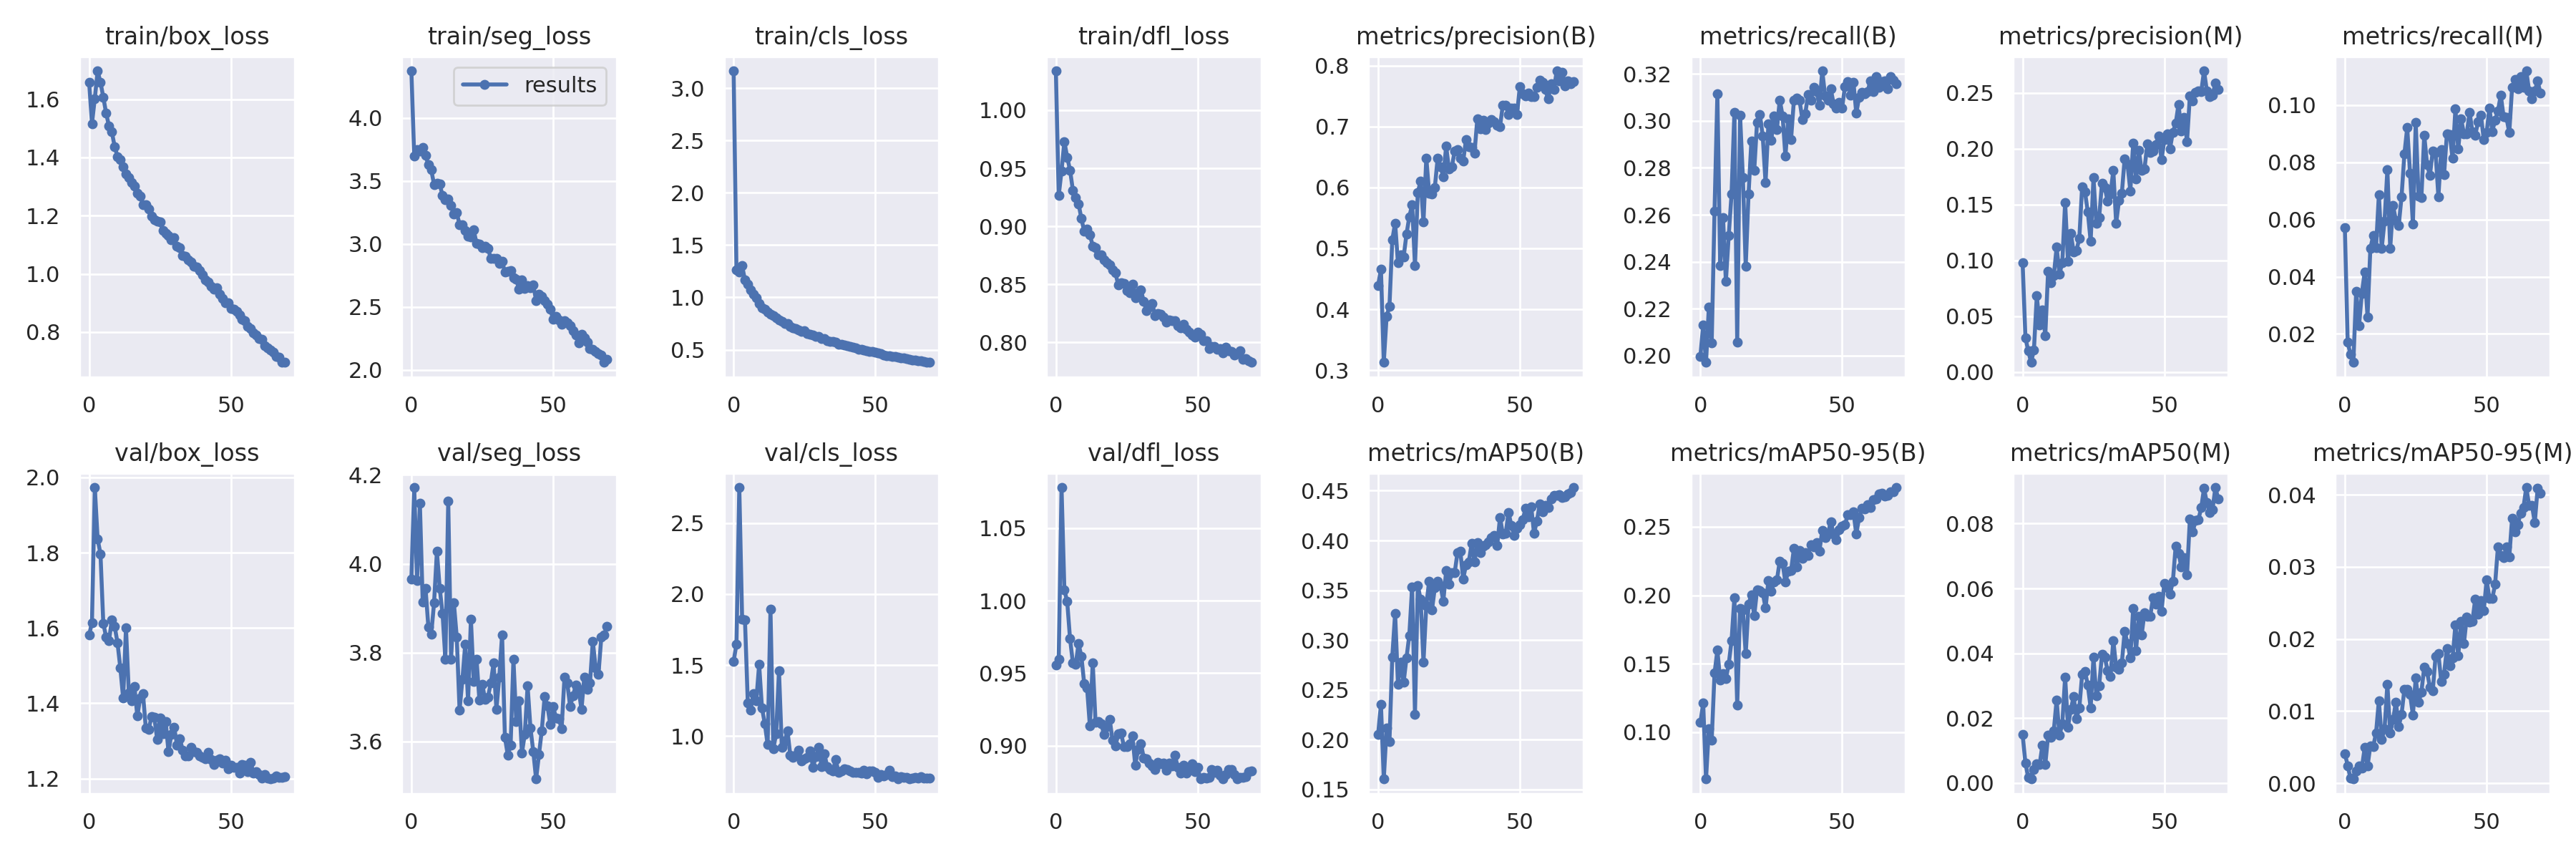

The table this chart was drawn from, first rows:
epoch, train/box_loss, train/seg_loss, train/cls_loss, train/dfl_loss, metrics/precision(B), metrics/recall(B), metrics/mAP50(B), metrics/mAP50-95(B), metrics/precision(M), metrics/recall(M), metrics/mAP50(M), metrics/mAP50-95(M), val/box_loss, val/seg_loss, val/cls_loss, val/dfl_loss, lr/pg0, lr/pg1, lr/pg2
0, 1.658, 4.373, 3.164, 1.034, 0.4393, 0.1997, 0.2054, 0.107, 0.09814, 0.05714, 0.01499, 0.00412, 1.581, 3.966, 1.527, 0.9556, 0.07022, 0.003309, 0.003309
1, 1.516, 3.698, 1.265, 0.9264, 0.4655, 0.2131, 0.2354, 0.1212, 0.03059, 0.01699, 0.00612, 0.00244, 1.615, 4.172, 1.648, 0.9597, 0.04013, 0.006548, 0.006548
2, 1.602, 3.748, 1.242, 0.9478, 0.3128, 0.1972, 0.1605, 0.06582, 0.01915, 0.01287, 0.00166, 0.00067, 1.973, 3.962, 2.75, 1.078, 0.00994, 0.009693, 0.009693
3, 1.697, 3.735, 1.301, 0.9729, 0.3885, 0.2208, 0.2116, 0.1024, 0.00879, 0.01004, 0.00126, 0.00058, 1.836, 4.136, 1.825, 1.008, 0.009576, 0.009576, 0.009576
4, 1.658, 3.763, 1.167, 0.9595, 0.4047, 0.2054, 0.198, 0.0941, 0.02015, 0.03501, 0.00423, 0.0017, 1.797, 3.914, 1.819, 0.9993, 0.009576, 0.009576, 0.009576
5, 1.607, 3.7, 1.128, 0.9484, 0.5139, 0.2615, 0.2832, 0.1431, 0.06833, 0.02291, 0.00598, 0.00244, 1.612, 3.944, 1.236, 0.9738, 0.009434, 0.009434, 0.009434
6, 1.552, 3.628, 1.07, 0.9312, 0.5416, 0.3115, 0.3269, 0.1598, 0.04249, 0.03423, 0.00574, 0.00213, 1.576, 3.857, 1.186, 0.9572, 0.009293, 0.009293, 0.009293
7, 1.508, 3.588, 1.029, 0.9247, 0.4759, 0.2384, 0.2558, 0.1381, 0.05588, 0.0417, 0.01177, 0.00494, 1.565, 3.841, 1.3, 0.9563, 0.009151, 0.009151, 0.009151
8, 1.488, 3.471, 0.9976, 0.9195, 0.4892, 0.2589, 0.2778, 0.1427, 0.03292, 0.026, 0.0057, 0.00236, 1.622, 3.912, 1.25, 0.9703, 0.00901, 0.00901, 0.00901
9, 1.438, 3.48, 0.9437, 0.9067, 0.4856, 0.2316, 0.2575, 0.1391, 0.09053, 0.04994, 0.01469, 0.00519, 1.605, 4.028, 1.504, 0.9617, 0.008869, 0.008869, 0.008869
10, 1.403, 3.474, 0.9019, 0.8957, 0.5231, 0.251, 0.282, 0.1496, 0.08025, 0.05431, 0.01418, 0.00508, 1.561, 3.945, 1.199, 0.9427, 0.008727, 0.008727, 0.008727
11, 1.393, 3.382, 0.8854, 0.8979, 0.5515, 0.2687, 0.3048, 0.1667, 0.08632, 0.05019, 0.01616, 0.00695, 1.494, 3.887, 1.087, 0.9401, 0.008586, 0.008586, 0.008586
12, 1.369, 3.353, 0.8567, 0.8928, 0.5722, 0.3035, 0.3533, 0.1981, 0.1118, 0.06873, 0.02566, 0.01147, 1.413, 3.785, 0.9405, 0.9136, 0.008444, 0.008444, 0.008444
13, 1.342, 3.356, 0.8377, 0.8831, 0.4717, 0.2057, 0.2256, 0.1195, 0.08786, 0.04994, 0.01472, 0.00607, 1.6, 4.141, 1.893, 0.9573, 0.008303, 0.008303, 0.008303
14, 1.33, 3.303, 0.8247, 0.8816, 0.5918, 0.3024, 0.3548, 0.1903, 0.09807, 0.05946, 0.01828, 0.00752, 1.428, 3.784, 0.9119, 0.9164, 0.008161, 0.008161, 0.008161
15, 1.314, 3.236, 0.808, 0.8755, 0.6105, 0.2759, 0.3408, 0.1892, 0.152, 0.07748, 0.03275, 0.01374, 1.407, 3.911, 1.016, 0.9165, 0.00802, 0.00802, 0.00802
16, 1.302, 3.248, 0.7827, 0.8753, 0.5438, 0.2381, 0.278, 0.1572, 0.099, 0.04994, 0.01731, 0.00692, 1.444, 3.836, 1.46, 0.9152, 0.007879, 0.007879, 0.007879
17, 1.277, 3.154, 0.7679, 0.8711, 0.6481, 0.2688, 0.3347, 0.1935, 0.124, 0.06486, 0.02267, 0.00881, 1.366, 3.671, 0.9228, 0.9078, 0.007737, 0.007737, 0.007737
18, 1.267, 3.155, 0.7493, 0.8684, 0.5908, 0.2914, 0.3593, 0.2004, 0.1078, 0.05972, 0.02662, 0.01127, 1.414, 3.739, 0.9647, 0.9132, 0.007596, 0.007596, 0.007596
19, 1.238, 3.106, 0.7474, 0.867, 0.5889, 0.2788, 0.3303, 0.185, 0.1089, 0.05792, 0.01992, 0.00789, 1.425, 3.819, 1.039, 0.918, 0.007454, 0.007454, 0.007454
20, 1.237, 3.062, 0.7236, 0.8623, 0.5999, 0.2994, 0.3523, 0.2038, 0.1198, 0.06795, 0.02311, 0.00952, 1.334, 3.691, 0.8645, 0.9036, 0.007313, 0.007313, 0.007313
21, 1.222, 3.058, 0.7111, 0.8602, 0.6477, 0.3027, 0.3594, 0.2034, 0.1661, 0.08288, 0.03351, 0.01304, 1.331, 3.875, 0.8527, 0.8997, 0.007171, 0.007171, 0.007171
22, 1.197, 3.11, 0.7022, 0.8495, 0.6343, 0.2934, 0.3549, 0.2019, 0.1613, 0.09215, 0.03443, 0.01304, 1.364, 3.735, 0.8639, 0.9081, 0.00703, 0.00703, 0.00703
23, 1.185, 3.002, 0.6852, 0.8514, 0.6171, 0.2736, 0.3391, 0.1906, 0.1434, 0.07619, 0.03017, 0.01235, 1.362, 3.784, 0.9002, 0.9088, 0.006889, 0.006889, 0.006889
24, 1.18, 3, 0.678, 0.8505, 0.6676, 0.2986, 0.3695, 0.2106, 0.1172, 0.05843, 0.02323, 0.00948, 1.305, 3.692, 0.8248, 0.8995, 0.006747, 0.006747, 0.006747
25, 1.178, 2.971, 0.6798, 0.8449, 0.6297, 0.2916, 0.3561, 0.2027, 0.174, 0.09385, 0.03876, 0.01456, 1.361, 3.729, 0.8424, 0.8996, 0.006606, 0.006606, 0.006606
26, 1.149, 2.981, 0.6557, 0.8428, 0.6335, 0.3019, 0.3677, 0.2097, 0.133, 0.06821, 0.027, 0.01122, 1.32, 3.694, 0.8522, 0.9015, 0.006464, 0.006464, 0.006464
27, 1.139, 2.966, 0.6458, 0.8504, 0.6594, 0.2963, 0.3676, 0.2111, 0.1384, 0.0677, 0.03009, 0.01262, 1.352, 3.699, 0.8976, 0.9067, 0.006323, 0.006323, 0.006323
28, 1.131, 2.887, 0.6373, 0.8387, 0.6626, 0.3089, 0.3877, 0.225, 0.1693, 0.08959, 0.03964, 0.01612, 1.271, 3.731, 0.783, 0.8867, 0.006181, 0.006181, 0.006181
29, 1.116, 2.883, 0.6288, 0.8428, 0.6475, 0.3022, 0.3891, 0.2233, 0.1649, 0.07928, 0.03874, 0.01546, 1.317, 3.776, 0.8547, 0.8974, 0.00604, 0.00604, 0.00604
30, 1.125, 2.884, 0.6279, 0.8455, 0.6429, 0.2849, 0.3613, 0.2095, 0.1529, 0.07542, 0.03459, 0.01333, 1.336, 3.672, 0.92, 0.9015, 0.005899, 0.005899, 0.005899
31, 1.096, 2.844, 0.6047, 0.8352, 0.6786, 0.3009, 0.3756, 0.2175, 0.1595, 0.08391, 0.03288, 0.01278, 1.29, 3.744, 0.7865, 0.8917, 0.005757, 0.005757, 0.005757
32, 1.09, 2.865, 0.6038, 0.8275, 0.6665, 0.2922, 0.3786, 0.218, 0.1804, 0.0834, 0.04394, 0.01758, 1.306, 3.84, 0.8786, 0.8912, 0.005616, 0.005616, 0.005616
33, 1.063, 2.776, 0.5831, 0.8302, 0.6652, 0.3089, 0.3972, 0.2342, 0.1333, 0.06795, 0.03579, 0.01795, 1.276, 3.609, 0.7855, 0.8882, 0.005474, 0.005474, 0.005474
34, 1.061, 2.783, 0.5812, 0.8334, 0.6564, 0.3096, 0.3782, 0.2208, 0.1536, 0.08443, 0.03507, 0.01411, 1.261, 3.569, 0.7643, 0.8859, 0.005333, 0.005333, 0.005333
35, 1.047, 2.789, 0.5771, 0.8233, 0.7129, 0.3086, 0.3977, 0.2326, 0.1599, 0.07568, 0.037, 0.01515, 1.26, 3.591, 0.7531, 0.8836, 0.005191, 0.005191, 0.005191
36, 1.04, 2.732, 0.5702, 0.8247, 0.6956, 0.3005, 0.3878, 0.2269, 0.1911, 0.09009, 0.04679, 0.01872, 1.283, 3.785, 0.8363, 0.8885, 0.00505, 0.00505, 0.00505
37, 1.026, 2.718, 0.5521, 0.8246, 0.7105, 0.303, 0.3943, 0.2311, 0.1862, 0.08983, 0.0431, 0.01627, 1.272, 3.645, 0.7463, 0.8876, 0.004909, 0.004909, 0.004909
38, 1.024, 2.638, 0.5527, 0.8218, 0.695, 0.3112, 0.3958, 0.229, 0.1623, 0.08134, 0.03865, 0.01734, 1.27, 3.692, 0.7549, 0.8881, 0.004767, 0.004767, 0.004767
39, 1.012, 2.712, 0.5449, 0.8178, 0.7055, 0.3089, 0.3988, 0.2367, 0.2047, 0.09865, 0.05385, 0.02195, 1.259, 3.574, 0.7695, 0.8832, 0.004626, 0.004626, 0.004626
40, 0.9974, 2.648, 0.539, 0.8194, 0.7114, 0.3143, 0.4027, 0.2353, 0.173, 0.08468, 0.04079, 0.01767, 1.257, 3.616, 0.7667, 0.8878, 0.004484, 0.004484, 0.004484
41, 0.9802, 2.668, 0.528, 0.8187, 0.7083, 0.3125, 0.4053, 0.2386, 0.1982, 0.09524, 0.05131, 0.02246, 1.253, 3.725, 0.7541, 0.8861, 0.004343, 0.004343, 0.004343
42, 0.9731, 2.651, 0.5214, 0.8188, 0.7018, 0.3066, 0.3947, 0.2323, 0.1804, 0.09009, 0.04575, 0.01938, 1.27, 3.631, 0.7434, 0.8936, 0.004201, 0.004201, 0.004201
43, 0.9584, 2.673, 0.5163, 0.8142, 0.6998, 0.3212, 0.4233, 0.2475, 0.182, 0.09007, 0.0526, 0.02301, 1.25, 3.577, 0.7458, 0.8851, 0.00406, 0.00406, 0.00406
44, 0.9476, 2.552, 0.5056, 0.8128, 0.7354, 0.3107, 0.4064, 0.2422, 0.2043, 0.09755, 0.05135, 0.02234, 1.237, 3.515, 0.7452, 0.8813, 0.003919, 0.003919, 0.003919
45, 0.9514, 2.6, 0.5029, 0.8158, 0.7348, 0.3086, 0.4069, 0.2449, 0.1966, 0.0906, 0.05135, 0.0225, 1.248, 3.57, 0.742, 0.8868, 0.003777, 0.003777, 0.003777
46, 0.9302, 2.585, 0.5003, 0.8116, 0.7198, 0.3135, 0.4284, 0.2538, 0.1977, 0.08958, 0.05704, 0.02558, 1.253, 3.624, 0.7582, 0.8811, 0.003636, 0.003636, 0.003636
47, 0.9165, 2.552, 0.4893, 0.8087, 0.7301, 0.3073, 0.4149, 0.2448, 0.2038, 0.09421, 0.05524, 0.02341, 1.241, 3.7, 0.7357, 0.883, 0.003494, 0.003494, 0.003494
48, 0.9004, 2.523, 0.486, 0.8064, 0.73, 0.3055, 0.4052, 0.2405, 0.2116, 0.09653, 0.05764, 0.02532, 1.249, 3.68, 0.7561, 0.8877, 0.003353, 0.003353, 0.003353
49, 0.8995, 2.482, 0.4804, 0.8046, 0.7201, 0.3079, 0.4126, 0.2477, 0.1899, 0.08804, 0.05296, 0.0239, 1.227, 3.638, 0.756, 0.882, 0.003211, 0.003211, 0.003211
50, 0.882, 2.401, 0.4746, 0.8087, 0.7657, 0.3055, 0.4159, 0.2507, 0.208, 0.09035, 0.06166, 0.02818, 1.236, 3.678, 0.7445, 0.8853, 0.00307, 0.00307, 0.00307
51, 0.8794, 2.425, 0.4686, 0.8073, 0.7539, 0.3145, 0.4205, 0.2515, 0.2132, 0.0991, 0.0602, 0.02566, 1.229, 3.653, 0.7124, 0.8774, 0.002929, 0.002929, 0.002929
52, 0.8712, 2.397, 0.4635, 0.8015, 0.7505, 0.3167, 0.4321, 0.2586, 0.2001, 0.09083, 0.05834, 0.02562, 1.23, 3.652, 0.7285, 0.8781, 0.002787, 0.002787, 0.002787
53, 0.8581, 2.362, 0.4501, 0.8014, 0.755, 0.3109, 0.424, 0.2587, 0.2147, 0.09472, 0.06211, 0.02757, 1.215, 3.628, 0.721, 0.8778, 0.002646, 0.002646, 0.002646
54, 0.8436, 2.39, 0.4457, 0.7948, 0.749, 0.3163, 0.434, 0.2608, 0.2225, 0.09807, 0.07309, 0.03281, 1.237, 3.744, 0.728, 0.8783, 0.002504, 0.002504, 0.002504
55, 0.8392, 2.372, 0.4455, 0.7963, 0.7484, 0.3032, 0.4071, 0.2447, 0.2397, 0.1035, 0.07091, 0.03154, 1.236, 3.732, 0.7624, 0.8835, 0.002363, 0.002363, 0.002363
56, 0.8186, 2.351, 0.4382, 0.7965, 0.7638, 0.3099, 0.4194, 0.2566, 0.2157, 0.09601, 0.06656, 0.03134, 1.219, 3.678, 0.7133, 0.8817, 0.002221, 0.002221, 0.002221
57, 0.813, 2.31, 0.434, 0.7943, 0.7762, 0.312, 0.4364, 0.2637, 0.2281, 0.09575, 0.06947, 0.03275, 1.242, 3.702, 0.7209, 0.8832, 0.00208, 0.00208, 0.00208
58, 0.7983, 2.274, 0.4281, 0.7947, 0.7719, 0.3115, 0.4288, 0.2628, 0.2064, 0.09035, 0.06413, 0.03137, 1.214, 3.726, 0.7023, 0.8797, 0.001939, 0.001939, 0.001939
59, 0.7888, 2.214, 0.4246, 0.7909, 0.7602, 0.3125, 0.4353, 0.2662, 0.247, 0.1063, 0.08138, 0.03677, 1.218, 3.718, 0.7138, 0.8772, 0.001797, 0.001797, 0.001797
... 10 more rows
